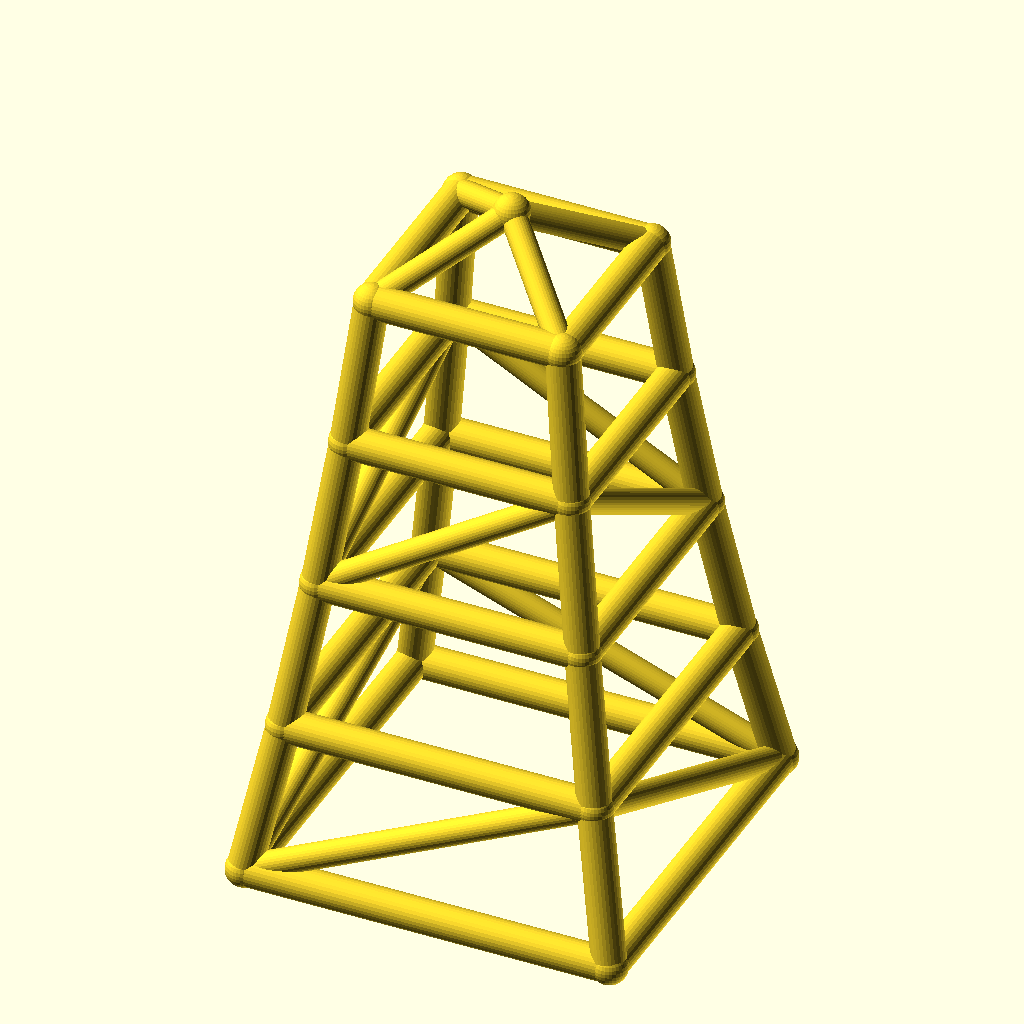
Cell 1: the model at its default parameters.
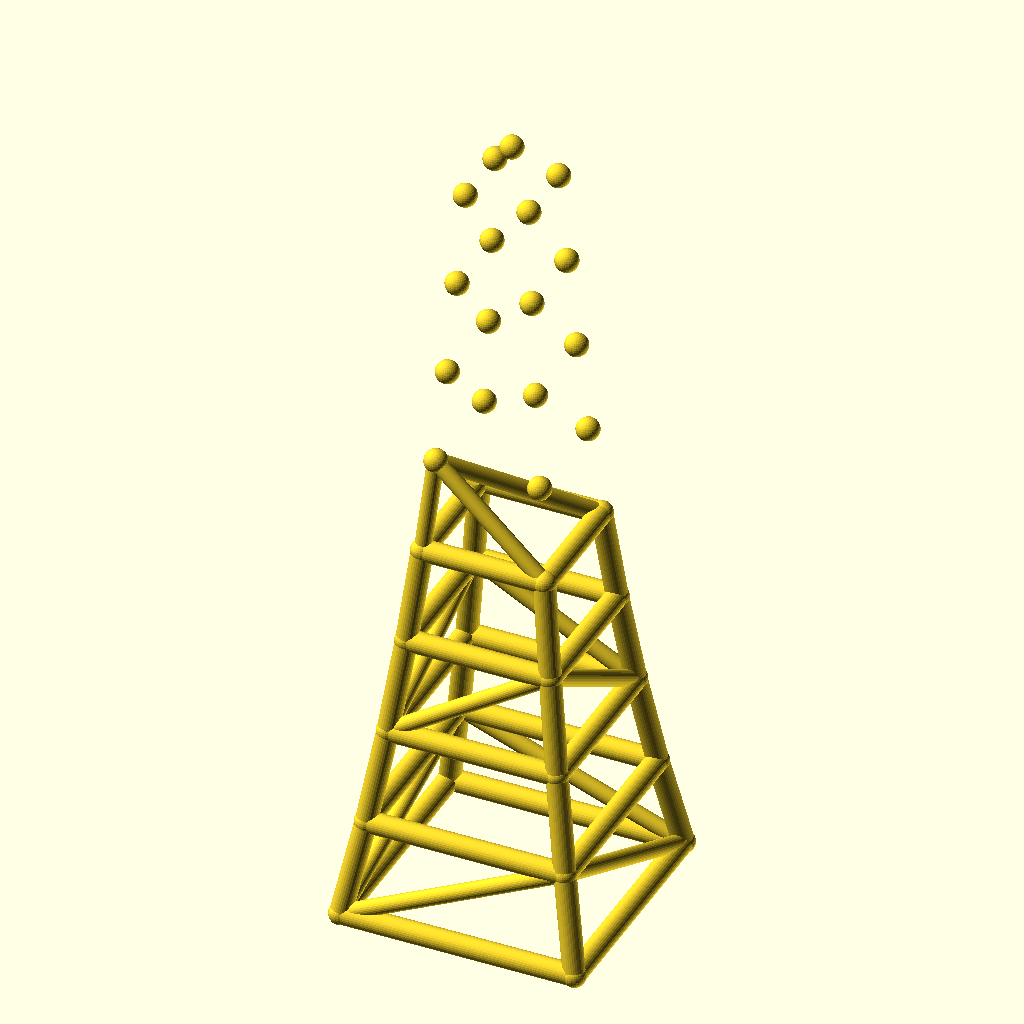
Cell 2: the same model with levels = 8.
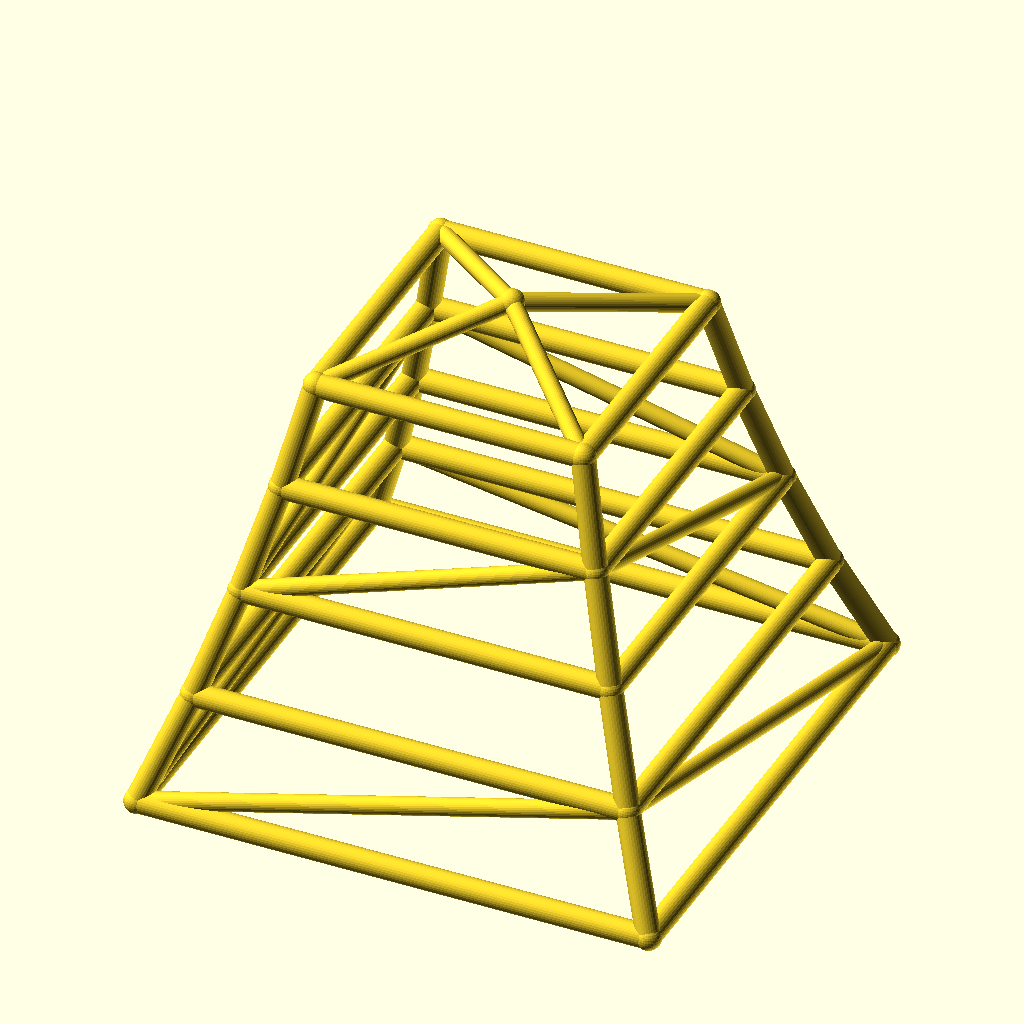
Cell 3: the same model with base_w = 220.
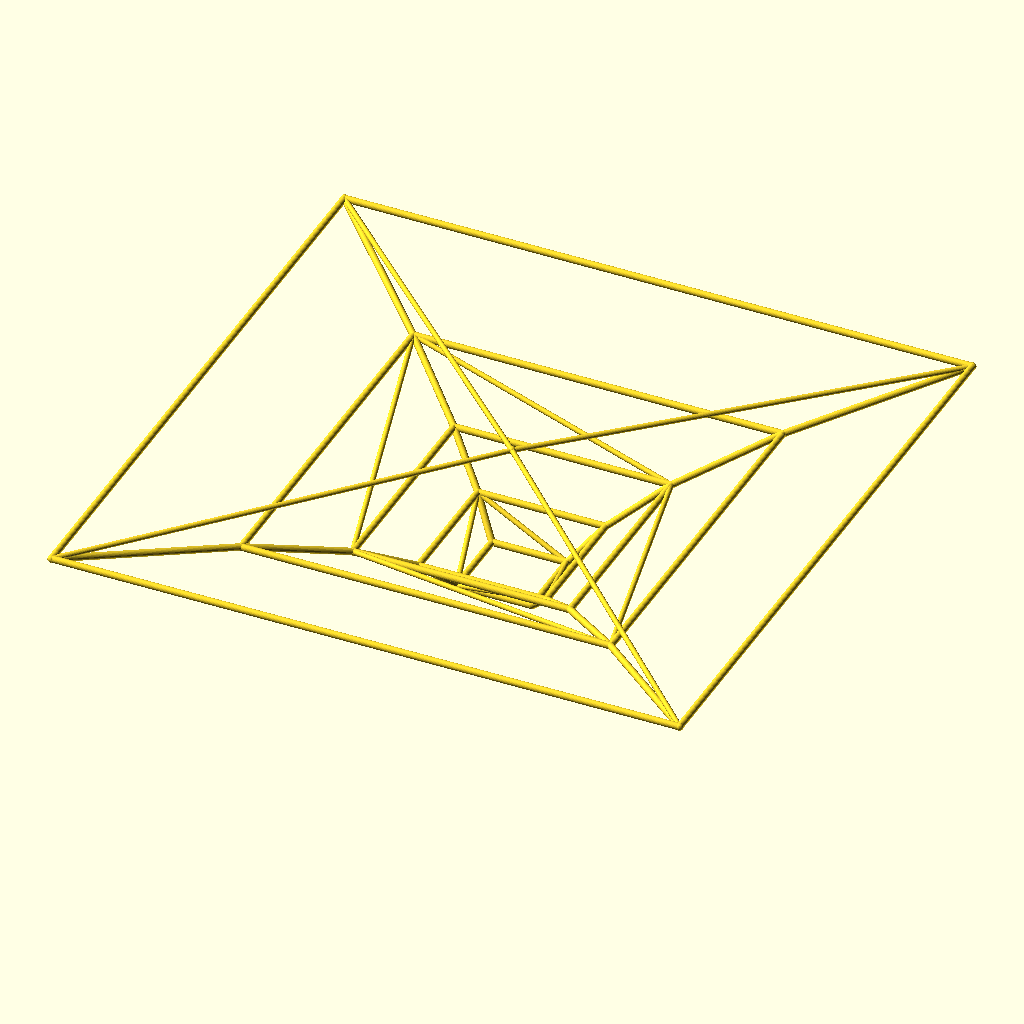
Cell 4: the same model with taper = 1.7.
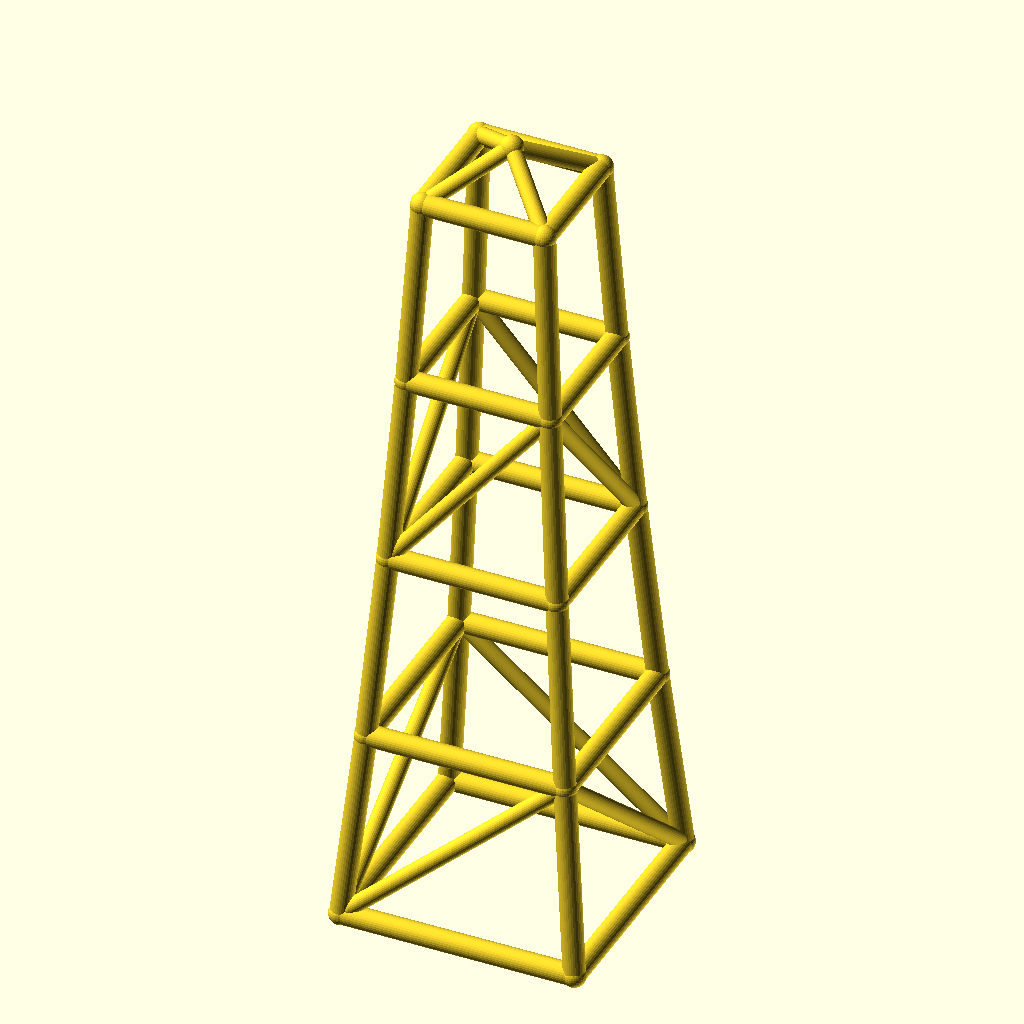
Cell 5: level_h = 90 (everything else at default).
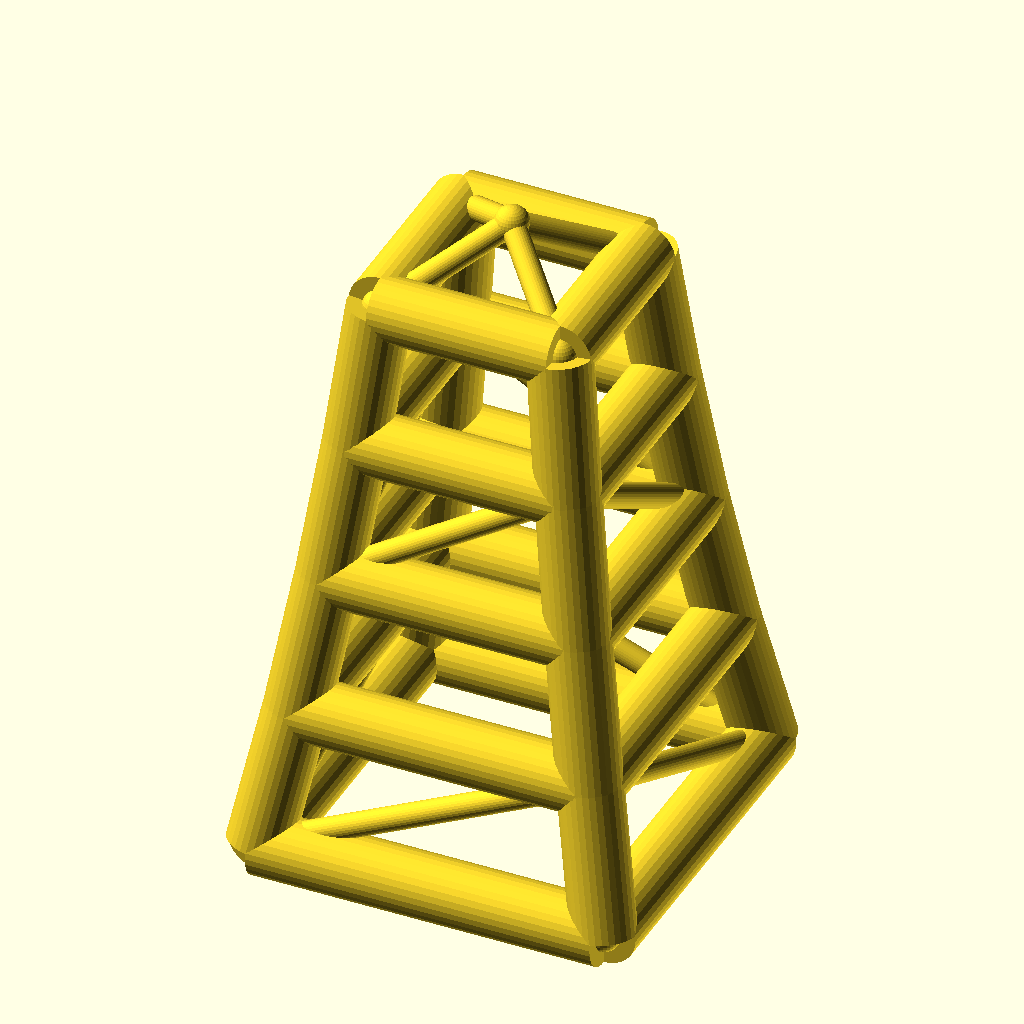
Cell 6: leg_r = 10 (everything else at default).
The same orthographic view direction (rotation 55°, 0°, 25°; colour scheme Cornfield) for every cell, with the view re-fitted per cell, so scale and position can differ between cells.
OpenSCAD source file optional_data/data/wire2/masttowers/scene_0034.scad:
$fn = 32;

// ----------------------------------------------------------------------
// Tapered four-leg tower: 4 levels, base 110 mm, taper 0.85 per level
// ----------------------------------------------------------------------

// --- parameters (mm) ---
levels = 4;               // number of tower levels
base_w = 110;             // bottom ring width (X and Y)
taper = 0.85;             // ring width multiplier per level
level_h = 45;             // height of one level
leg_r = 5;                // leg / ring member radius
brace_r = 3.8;            // diagonal brace radius
joint_r = 5.4;            // joint ball radius
crown_h = 20;             // crown mast height above the top ring

bbox_x = base_w + 2 * joint_r;  // overall X, joints included
bbox_y = base_w + 2 * joint_r;  // overall Y, joints included
bbox_z = levels * level_h + crown_h + 2 * joint_r;  // overall Z, joints included
leg_d = 2 * leg_r;  // leg / ring stock diameter
brace_d = 2 * brace_r;  // brace stock diameter
joint_d = 2 * joint_r;  // joint ball diameter
top_w = base_w * pow(taper, levels);  // width of the top ring
nodes = concat([for (lvl = [0 : levels], sx = [-1, 1], sy = [-1, 1]) [sx * base_w * pow(taper, lvl) / 2, sy * base_w * pow(taper, lvl) / 2, lvl * level_h]], [[0, 0, levels * level_h + crown_h]]);

module member(a, b, r) {
  /* round stock from joint a to joint b, ends buried in the joint balls */
  d = b - a;
  length = norm(d);
  translate(a) rotate([0, acos(d[2] / length), atan2(d[1], d[0])])
    cylinder(h = length, r = r);
}

module joint(p, r) {
  /* ball at the joint centre, fatter than every member meeting there */
  translate(p) sphere(r = r);
}

/* members - each call is one graph edge */
member(nodes[0], nodes[4], leg_r);
member(nodes[1], nodes[5], leg_r);
member(nodes[2], nodes[6], leg_r);
member(nodes[3], nodes[7], leg_r);
member(nodes[4], nodes[8], leg_r);
member(nodes[5], nodes[9], leg_r);
member(nodes[6], nodes[10], leg_r);
member(nodes[7], nodes[11], leg_r);
member(nodes[8], nodes[12], leg_r);
member(nodes[9], nodes[13], leg_r);
member(nodes[10], nodes[14], leg_r);
member(nodes[11], nodes[15], leg_r);
member(nodes[12], nodes[16], leg_r);
member(nodes[13], nodes[17], leg_r);
member(nodes[14], nodes[18], leg_r);
member(nodes[15], nodes[19], leg_r);
member(nodes[0], nodes[1], leg_r);
member(nodes[2], nodes[3], leg_r);
member(nodes[0], nodes[2], leg_r);
member(nodes[1], nodes[3], leg_r);
member(nodes[4], nodes[5], leg_r);
member(nodes[6], nodes[7], leg_r);
member(nodes[4], nodes[6], leg_r);
member(nodes[5], nodes[7], leg_r);
member(nodes[8], nodes[9], leg_r);
member(nodes[10], nodes[11], leg_r);
member(nodes[8], nodes[10], leg_r);
member(nodes[9], nodes[11], leg_r);
member(nodes[12], nodes[13], leg_r);
member(nodes[14], nodes[15], leg_r);
member(nodes[12], nodes[14], leg_r);
member(nodes[13], nodes[15], leg_r);
member(nodes[16], nodes[17], leg_r);
member(nodes[18], nodes[19], leg_r);
member(nodes[16], nodes[18], leg_r);
member(nodes[17], nodes[19], leg_r);
member(nodes[0], nodes[5], brace_r);
member(nodes[3], nodes[6], brace_r);
member(nodes[0], nodes[6], brace_r);
member(nodes[3], nodes[5], brace_r);
member(nodes[8], nodes[13], brace_r);
member(nodes[11], nodes[14], brace_r);
member(nodes[8], nodes[14], brace_r);
member(nodes[11], nodes[13], brace_r);
member(nodes[16], nodes[20], brace_r);
member(nodes[17], nodes[20], brace_r);
member(nodes[18], nodes[20], brace_r);
member(nodes[19], nodes[20], brace_r);

/* joint balls */
for (p = nodes) joint(p, joint_r);
Parameter table extracted from the source (name, type, default, range or options):
levels: number, default 4
base_w: number, default 110
taper: number, default 0.85
level_h: number, default 45
leg_r: number, default 5
brace_r: number, default 3.8
joint_r: number, default 5.4
crown_h: number, default 20
